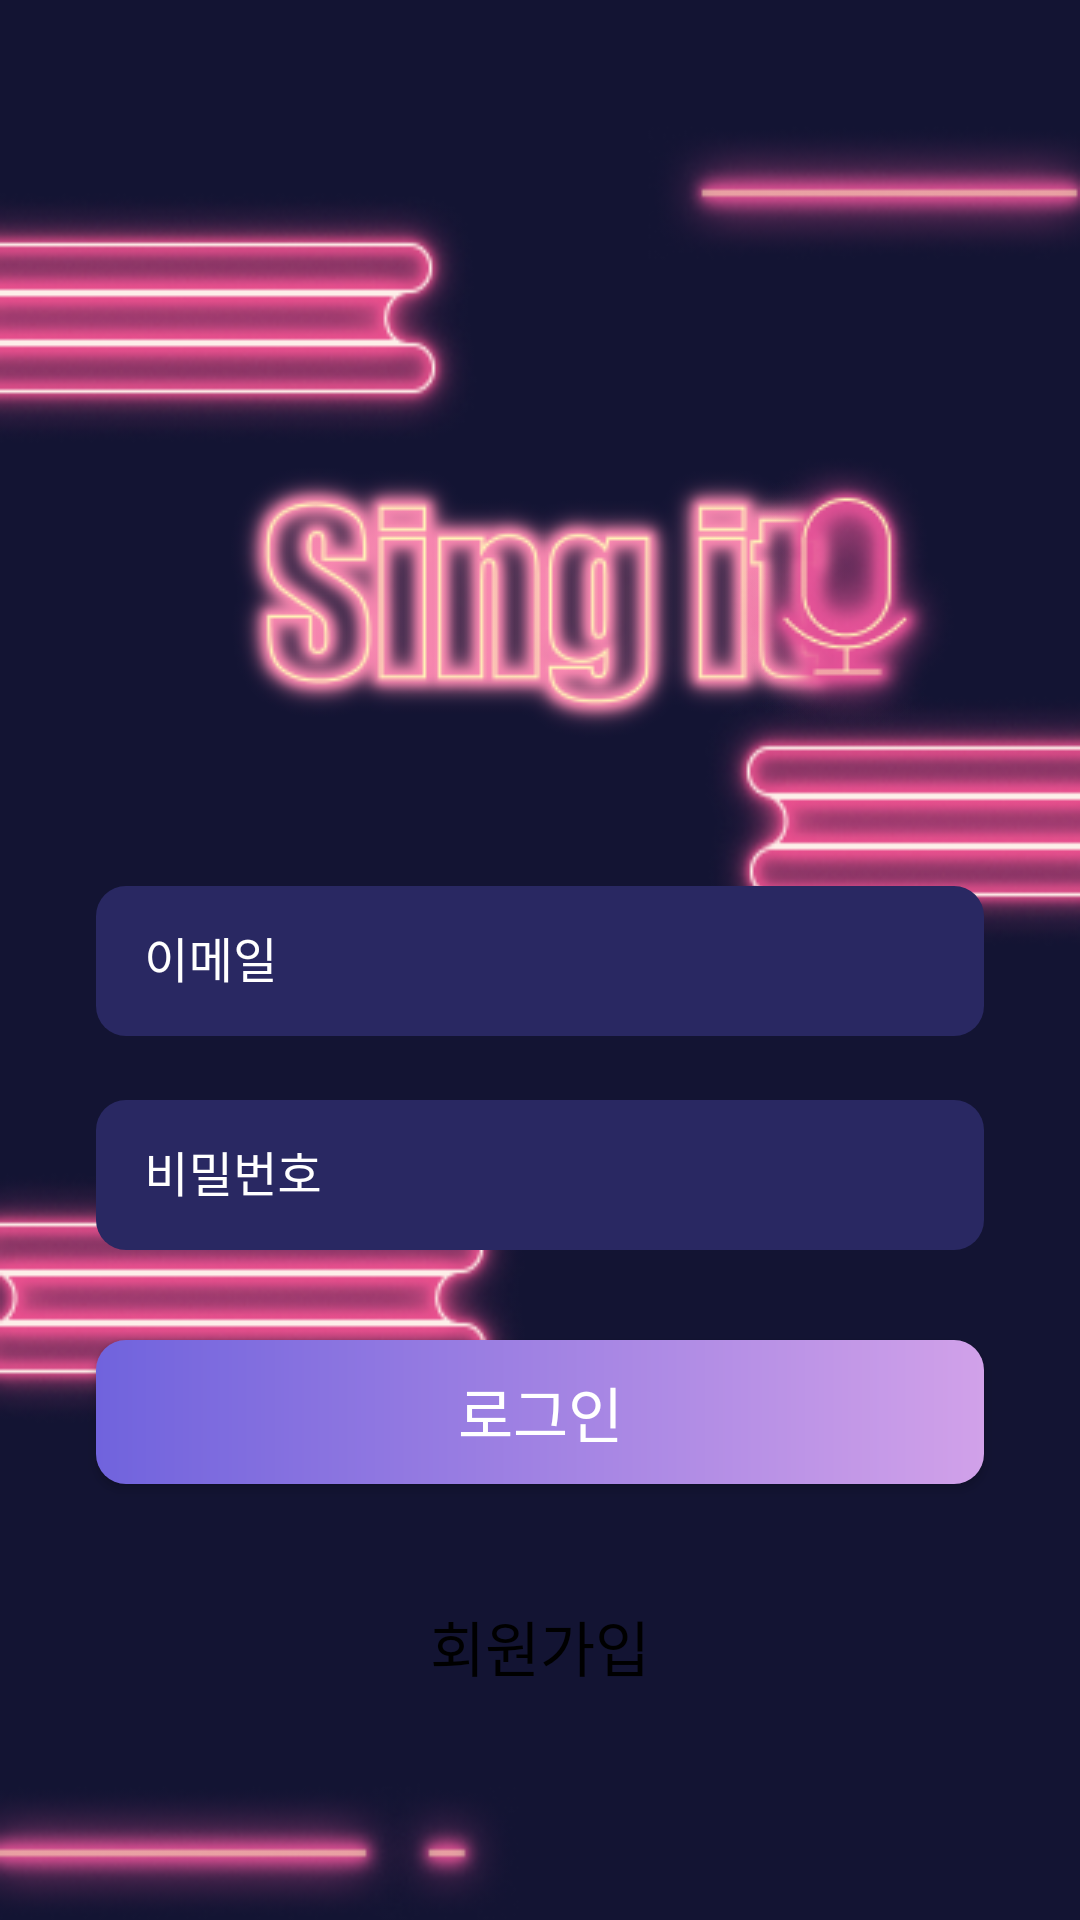

Write the Android layout XML for this screen, with the resource values it uses.
<!-- AndroidManifest.xml: application theme Theme.example -->
<!-- res/layout/activity_login.xml -->
<?xml version="1.0" encoding="utf-8"?>
<androidx.constraintlayout.widget.ConstraintLayout xmlns:android="http://schemas.android.com/apk/res/android"
    xmlns:app="http://schemas.android.com/apk/res-auto"
    xmlns:tools="http://schemas.android.com/tools"
    android:layout_width="match_parent"
    android:layout_height="match_parent"
    tools:context=".view.activity.LoginActivity"
    android:background="#131433">

    <androidx.constraintlayout.widget.ConstraintLayout
        android:layout_width="match_parent"
        android:layout_height="600dp"
        android:layout_marginTop="41dp"
        app:layout_constraintEnd_toEndOf="parent"
        app:layout_constraintStart_toStartOf="parent"
        app:layout_constraintTop_toTopOf="parent"
        android:background="@drawable/login_background">

        <ImageView
            android:id="@+id/imageView"
            android:layout_width="wrap_content"
            android:layout_height="wrap_content"
            android:layout_marginTop="80dp"
            app:layout_constraintEnd_toEndOf="parent"
            app:layout_constraintStart_toStartOf="parent"
            app:layout_constraintTop_toTopOf="parent"
            app:srcCompat="@drawable/sing_it_icon" />

        <ImageView
            android:id="@+id/imageView2"
            android:layout_width="wrap_content"
            android:layout_height="wrap_content"
            android:layout_marginTop="110dp"
            android:layout_marginEnd="40dp"
            app:layout_constraintEnd_toEndOf="parent"
            app:layout_constraintTop_toTopOf="parent"
            app:srcCompat="@drawable/microphone" />

        <com.google.android.material.textfield.TextInputLayout
            android:id="@+id/emailLayout"
            android:layout_width="match_parent"
            android:layout_height="wrap_content"
            android:layout_marginStart="32dp"
            android:layout_marginEnd="32dp"
            android:hint="이메일"
            app:layout_constraintCircleRadius="5dp"
            android:textColorHint="#ffffff"
            style="@style/Widget.MaterialComponents.TextInputLayout.OutlinedBox"
            app:layout_constraintEnd_toEndOf="parent"
            app:layout_constraintStart_toStartOf="parent"
            app:layout_constraintTop_toBottomOf="@+id/imageView">
            <com.google.android.material.textfield.TextInputEditText
                android:inputType="textEmailAddress"
                android:background="@drawable/login_text_background"
                android:layout_width="match_parent"
                android:textColor="#ffffff"
                android:layout_height="50dp"/>
        </com.google.android.material.textfield.TextInputLayout>

        <com.google.android.material.textfield.TextInputLayout
            android:id="@+id/textInputLayout"
            style="@style/Widget.MaterialComponents.TextInputLayout.OutlinedBox"
            android:layout_width="match_parent"
            android:layout_height="wrap_content"
            android:layout_marginStart="32dp"
            android:layout_marginTop="16dp"
            android:layout_marginEnd="32dp"
            android:hint="비밀번호"
            android:textColorHint="#ffffff"
            app:layout_constraintEnd_toEndOf="parent"
            app:layout_constraintStart_toStartOf="parent"
            app:layout_constraintTop_toBottomOf="@+id/emailLayout">

            <com.google.android.material.textfield.TextInputEditText
                android:layout_width="match_parent"
                android:layout_height="50dp"
                android:background="@drawable/login_text_background"
                android:textColor="#ffffff"
                android:inputType="textPassword" />
        </com.google.android.material.textfield.TextInputLayout>

        <androidx.appcompat.widget.AppCompatButton
            android:id="@+id/button"
            android:layout_width="0dp"
            android:layout_height="wrap_content"
            android:layout_marginStart="32dp"
            android:layout_marginTop="30dp"
            android:layout_marginEnd="32dp"
            android:background="@drawable/login_button_background"
            android:text="로그인"
            android:textSize="20dp"
            android:textColor="#ffffff"
            app:layout_constraintEnd_toEndOf="parent"
            app:layout_constraintStart_toStartOf="parent"
            app:layout_constraintTop_toBottomOf="@+id/textInputLayout" />

        <androidx.appcompat.widget.AppCompatButton
            android:id="@+id/button2"
            android:layout_width="0dp"
            android:layout_height="wrap_content"
            android:layout_marginStart="32dp"
            android:layout_marginTop="30dp"
            android:layout_marginEnd="32dp"
            android:background="@drawable/sign_up_button_background"
            android:text="회원가입"
            android:textColor="#000000"
            android:textSize="20dp"
            app:layout_constraintEnd_toEndOf="parent"
            app:layout_constraintStart_toStartOf="parent"
            app:layout_constraintTop_toBottomOf="@+id/button" />
    </androidx.constraintlayout.widget.ConstraintLayout>

</androidx.constraintlayout.widget.ConstraintLayout>
<!-- resources referenced by this layout -->
<resources>
  <!-- drawable login_background: png bitmap (drawable, 78166 bytes) -->
  <!-- drawable login_button_background (drawable) -->
  <?xml version="1.0" encoding="utf-8"?>
  <shape xmlns:android="http://schemas.android.com/apk/res/android">
      <gradient
          android:angle="360"
          android:startColor="#7063DD"
          android:endColor="#D1A1E9"/>
      <corners
          android:radius="10dp"/>
  </shape>
  <!-- drawable login_text_background (drawable) -->
  <?xml version="1.0" encoding="utf-8"?>
  <shape xmlns:android="http://schemas.android.com/apk/res/android">
      <solid
          android:color="#292862"/>
      <corners
          android:radius="10dp"/>
  
  </shape>
  <!-- drawable microphone: png bitmap (drawable, 13452 bytes) -->
  <!-- drawable sing_it_icon: png bitmap (drawable, 29396 bytes) -->
  <style name="Theme.example" parent="Theme.MaterialComponents.DayNight.NoActionBar">
          <item name="android:windowFullscreen">true</item>
          
          <item name="colorPrimary">@color/white</item>
          <item name="colorPrimaryVariant">@color/purple_700</item>
          <item name="colorOnPrimary">@color/white</item>
          
          <item name="colorSecondary">@color/teal_200</item>
          <item name="colorSecondaryVariant">@color/teal_700</item>
          <item name="colorOnSecondary">@color/black</item>
          
          <item name="android:statusBarColor" tools:targetApi="l">?attr/colorPrimaryVariant</item>
          
      </style>
  <!-- not gathered from this repository: default colours our renderer supplied (Android Studio template values) -->
  <color name="purple_700">#FF3700B3</color>
  <color name="teal_200">#FF03DAC5</color>
  <color name="teal_700">#FF018786</color>
  <color name="black">#FF000000</color>
  <color name="white">#FFFFFFFF</color>
</resources>
